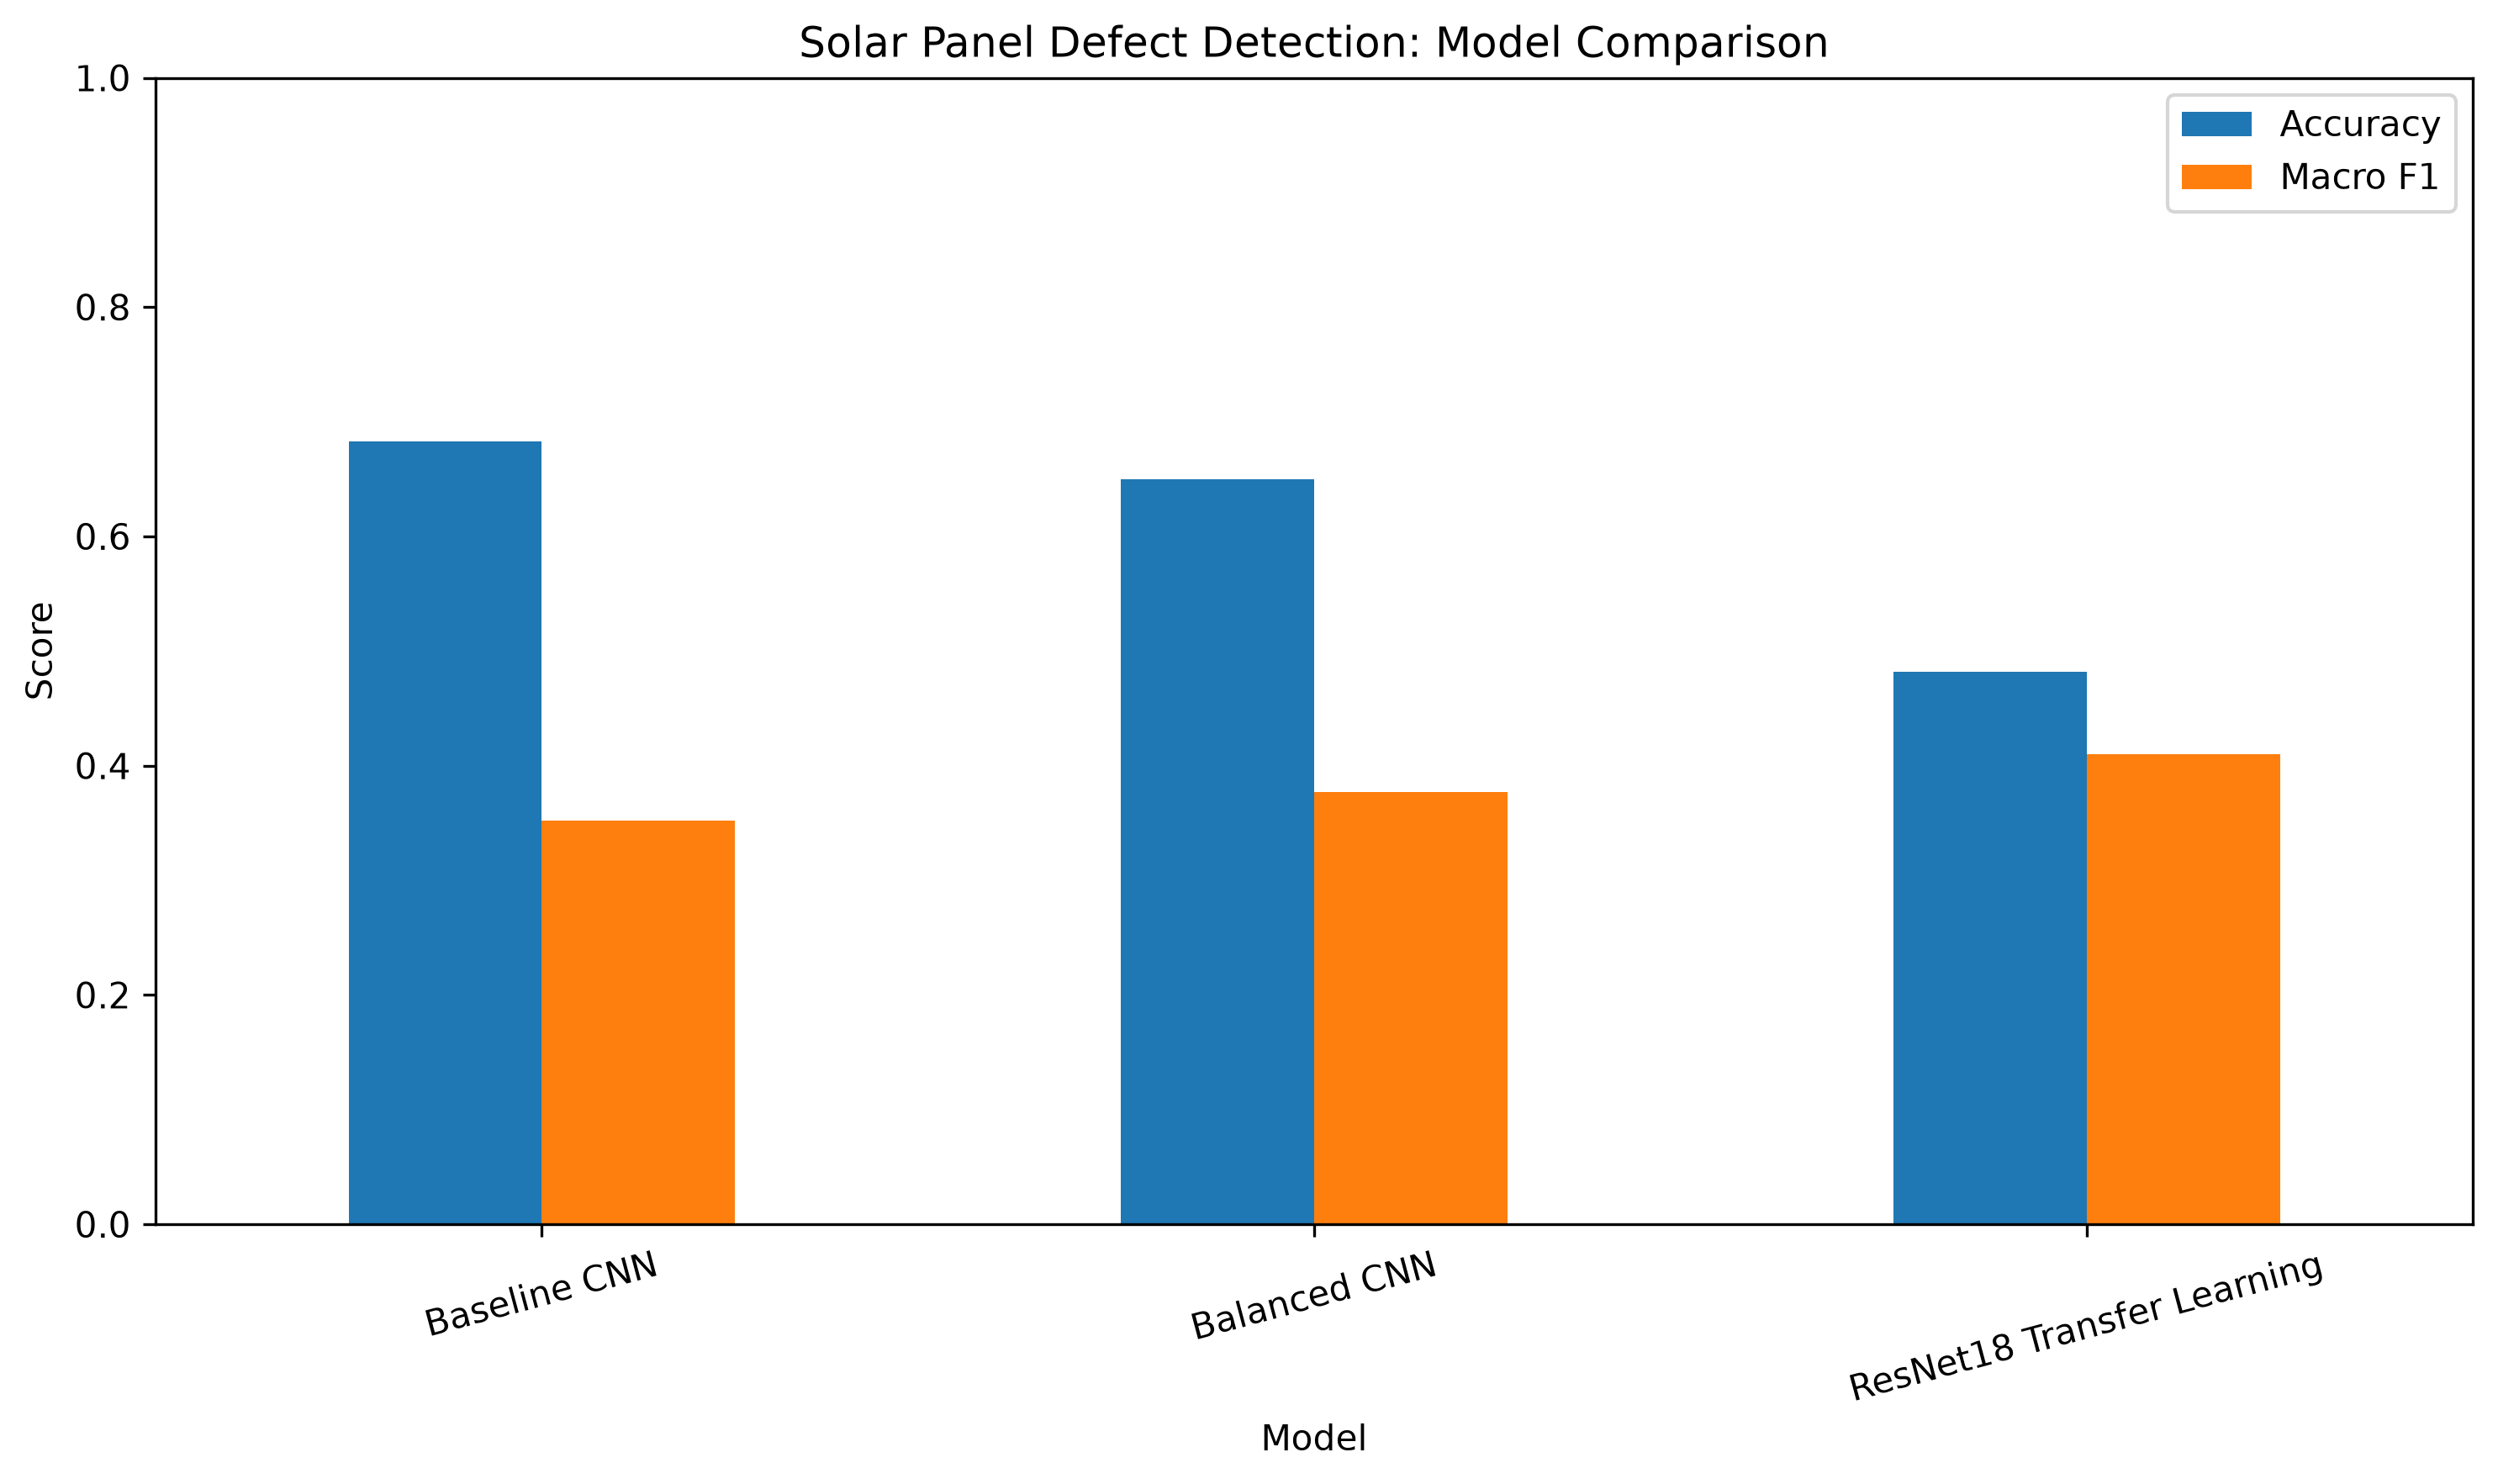

Values plotted in this chart, from the file beside it:
Model, Accuracy, Macro Precision, Macro Recall, Macro F1
Baseline CNN, 0.6827, 0.3327, 0.3778, 0.3524
Balanced CNN, 0.6497, 0.3611, 0.4012, 0.3768
ResNet18 Transfer Learning, 0.4822, 0.453, 0.4648, 0.4101
